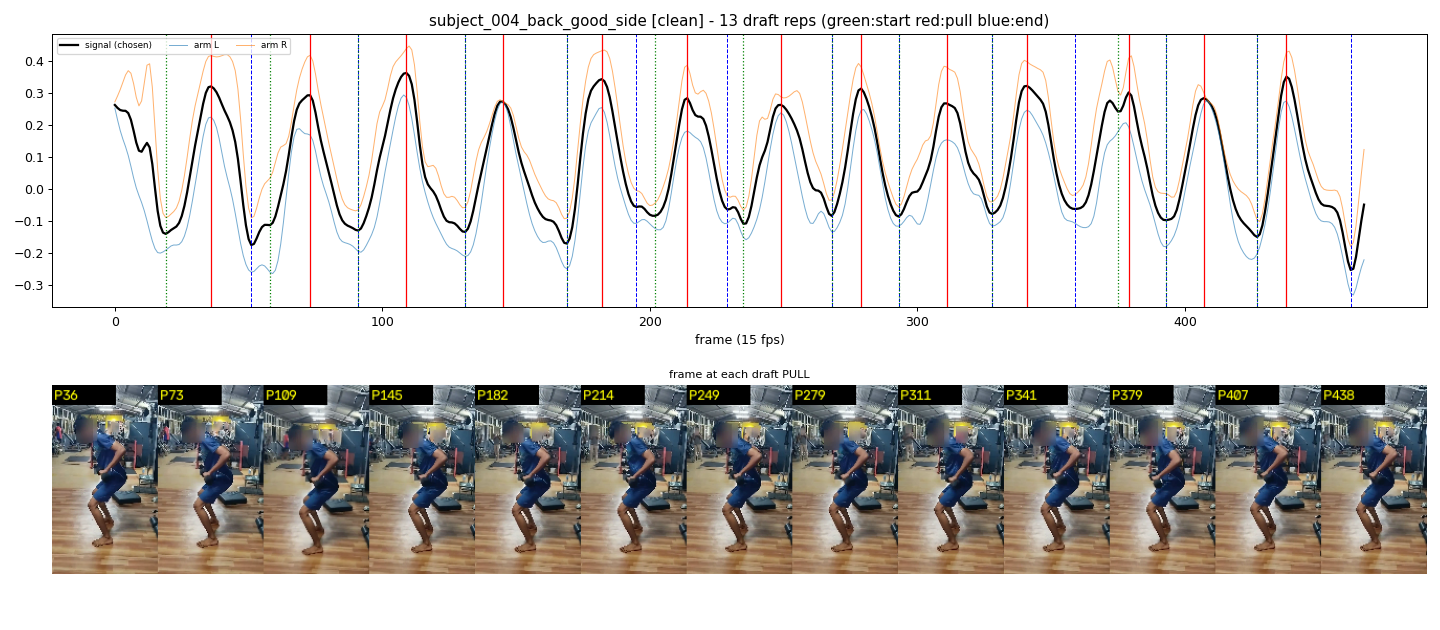

The file beside this chart, header and first rows:
start_frame, pull_frame, end_frame
19, 36, 51
58, 73, 91
91, 109, 131
131, 145, 169
169, 182, 195
202, 214, 229
235, 249, 268
268, 279, 293
293, 311, 328
328, 341, 359
375, 379, 393
393, 407, 427
427, 438, 462
